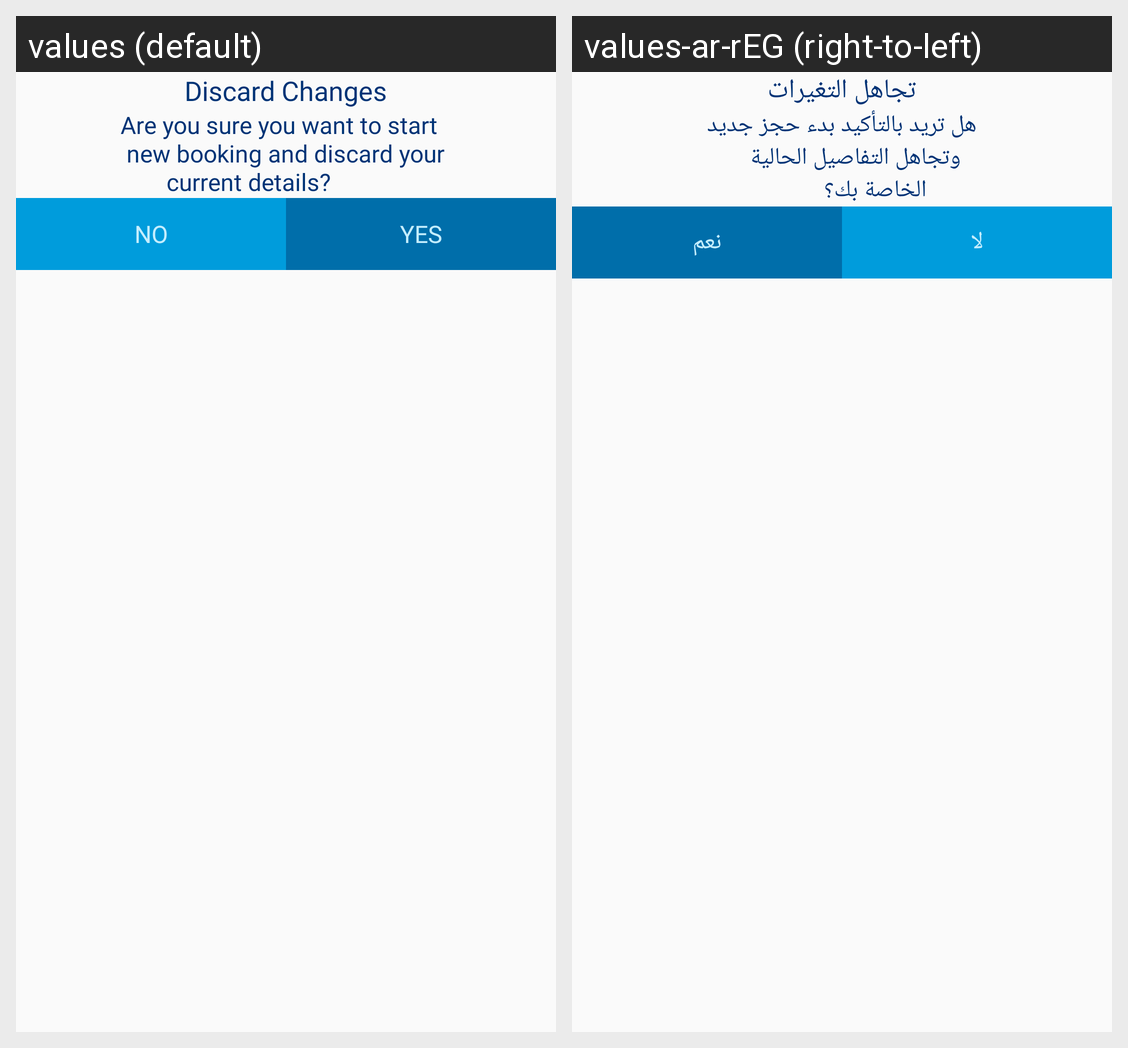

The same Android screen rendered under two of its app's locales, left to right. List the strings drawn on it with the default value and each locale's translation.
Android screen res/layout/discardchanges_dialog.xml rendered under 2 locales, left to right: values (default), values-ar-rEG (right-to-left). Device: Nexus 5 (rendered at 1080×1920; each locale shown at half size, 540×960, under a caption strip naming it); theme AppTheme.
Strings drawn on this screen, with the default value and each locale's value (text and hints the layout hard-codes, and strings that could not be matched under every locale, appear in the picture but are not listed):

discard_changes
  values: Discard Changes
  values-ar-rEG: تجاهل التغيرات

are_you_sure_you_want_to_start_n_new_booking_and_discard_your_n_t_t_t_current_details
  values: Are you sure you want to start 
       new booking and discard your 
       				 current details?
  values-ar-rEG: هل تريد بالتأكيد بدء حجز جديد
      	 وتجاهل التفاصيل الحالية 
      					الخاصة بك؟

no
  values: No
  values-ar-rEG: لا

yes
  values: Yes
  values-ar-rEG: نعم
